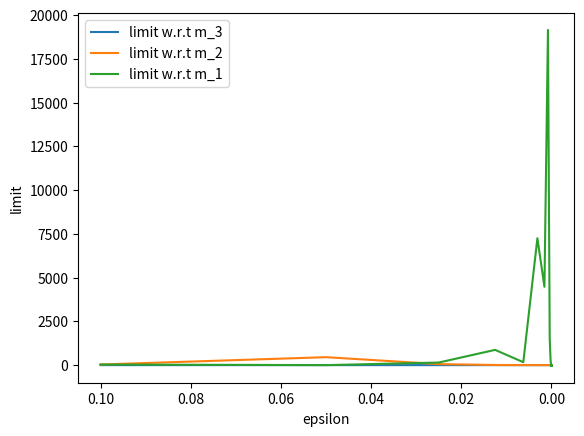

Recreate this plot in Python.
import sys
import numpy as np
import matplotlib.pyplot as plt

def phi(n, x):
    """ Evaluates the function phi_n(x) = cos(2^n * x)

    Args:
        n : exponent of 2^n
        x : input value

    Returns:
        The result of the function phi_n(x) evaluated on x
    """
    return np.cos(np.power(2, n) * x)

def f_five(m_1, m_2, m_3):
    """ Evaluates the function f_5(m_1, m_2, m_3) = exp[pi*phi_3(m_3*phi_2(m_2*phi_1(m_1*x)))]
        
    x = 5 in the given homework problem

    Args:
        m_1 : scalar value of m_1 
        m_2 : scalar value of m_2
        m_3 : scalar value of m_3
        
    Returns:
        The result of the function f_5 evaluated on m_1, m_2, and m_3
    """
    first_inner_result = m_2 * phi(1, m_1 * 5)
    second_inner_result = m_3 * phi(2, first_inner_result)
    third_inner_result = np.pi * phi(3, second_inner_result)
    outer_result = np.exp(third_inner_result)
    return outer_result

def main():
    # Evaluating lim_{e->0} {f_5(10, 9, 8+e) - f_5{10, 9, 8}} / e
    epsilon = 1e-1
    m_3_epsilons = [epsilon]
    m_3_limits = [sys.maxsize, (f_five(10, 9, 8 + epsilon) - f_five(10, 9, 8)) / epsilon]
    while True:
        last_evaluated_limit = m_3_limits[len(m_3_limits) - 1]
        previous_evaluated_limit = m_3_limits[len(m_3_limits) - 2]
        if np.abs(last_evaluated_limit - previous_evaluated_limit) < 1e-5:
            break
        epsilon = epsilon / 2
        new_limit = (f_five(10, 9, 8 + epsilon) - f_five(10, 9, 8)) / epsilon
        m_3_limits.append(new_limit)
        m_3_epsilons.append(epsilon)
    
    # Evaluating lim_{e->0} {f_5(10, 9+e, 8) - f_5{10, 9, 8}} / e
    epsilon = 1e-1
    m_2_epsilons = [epsilon]
    m_2_limits = [sys.maxsize, (f_five(10, 9 + epsilon, 8) - f_five(10, 9, 8)) / epsilon]
    while True:
        last_evaluated_limit = m_2_limits[len(m_2_limits) - 1]
        previous_evaluated_limit = m_2_limits[len(m_2_limits) - 2]
        if np.abs(last_evaluated_limit - previous_evaluated_limit) < 1e-5:
            break
        epsilon = epsilon / 2
        new_limit = (f_five(10, 9 + epsilon, 8) - f_five(10, 9, 8)) / epsilon
        m_2_limits.append(new_limit)
        m_2_epsilons.append(epsilon)

    # Evaluating lim_{e->0} {f_5(10+e, 9, 8) - f_5{10, 9, 8}} / e
    epsilon = 1e-1
    m_1_epsilons = [epsilon]
    m_1_limits = [sys.maxsize, (f_five(10 + epsilon, 9, 8) - f_five(10, 9, 8)) / epsilon]
    while True:
        last_evaluated_limit = m_1_limits[len(m_1_limits) - 1]
        previous_evaluated_limit = m_1_limits[len(m_1_limits) - 2]
        if np.abs(last_evaluated_limit - previous_evaluated_limit) < 1e-5:
            break
        epsilon = epsilon / 2
        new_limit = (f_five(10 + epsilon, 9, 8) - f_five(10, 9, 8)) / epsilon
        m_1_limits.append(new_limit)
        m_1_epsilons.append(epsilon)

    plt.plot(m_3_epsilons, m_3_limits[1:], label="limit w.r.t m_3")
    plt.plot(m_2_epsilons, m_2_limits[1:], label="limit w.r.t m_2")
    plt.plot(m_1_epsilons, m_1_limits[1:], label="limit w.r.t m_1")
    plt.xlabel('epsilon')
    plt.ylabel('limit')
    plt.legend()
    plt.gca().invert_xaxis()
    plt.show()

if __name__ == "__main__":
    main()